Run: headless pygame with SDL's dummy video driver; simulated clock (each Clock.tick advances the game by its frame time, no real sleeping); random seed 0; keys injected as events and as key.get_pressed() state; no mouse input.
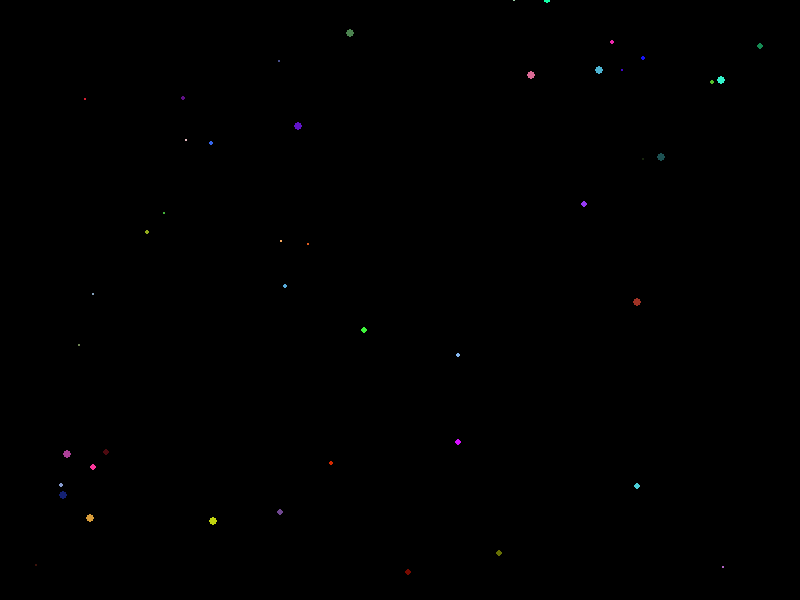
Frame 1 of 4 · flips 1–60 · no input
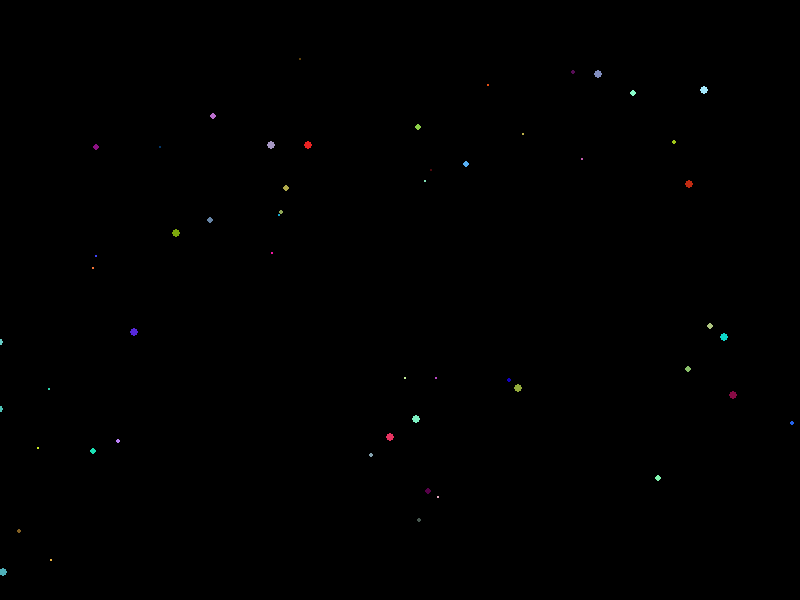
Frame 2 of 4 · flips 61–180 · tapped SPACE, RETURN · held RIGHT (→), D
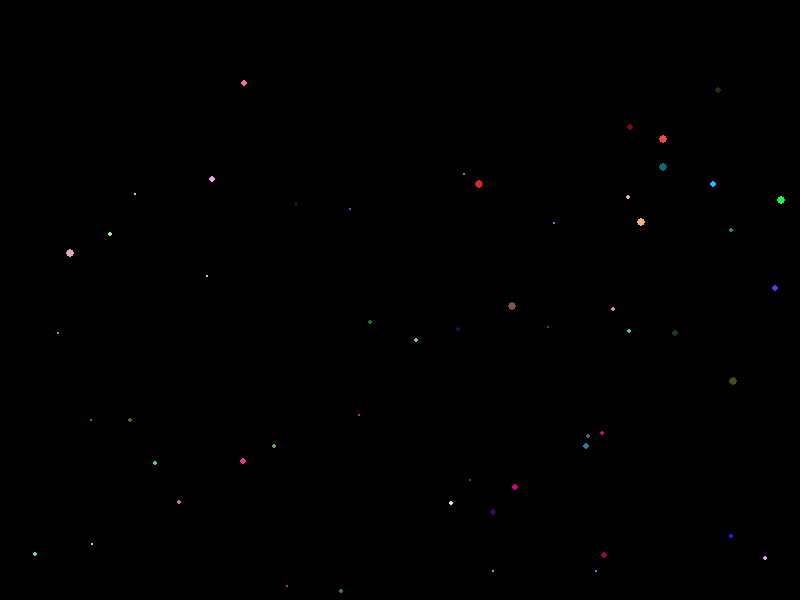
Frame 3 of 4 · flips 181–300 · held DOWN (↓), S
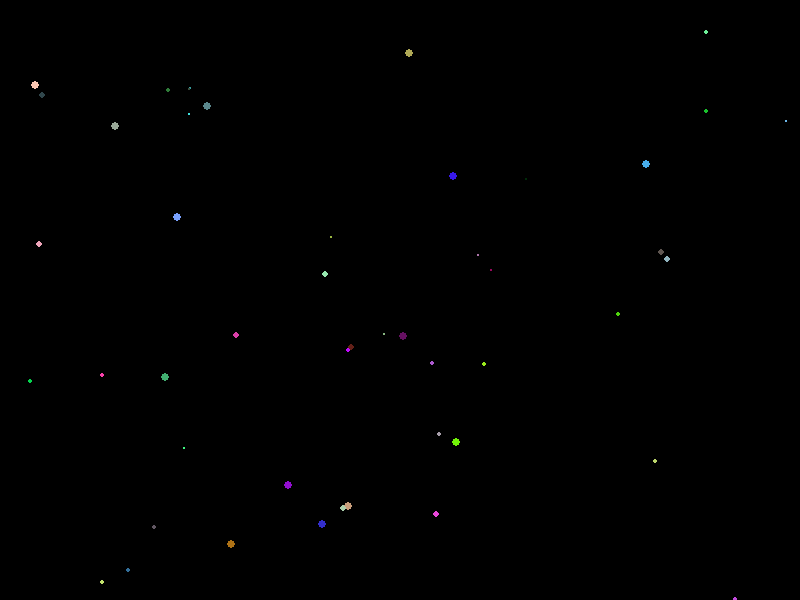
Frame 4 of 4 · flips 301–420 · held LEFT (←), A, UP (↑), W

The pygame program that drew these frames:

import pygame
import random

# Класс - частица фейерверка
class Particle:
    # Инициализация
    def __init__(self, x, y, color):
        self.x = x
        self.y = y
        self.color = color # От фейерверка зависит
        
        # У следующих атрибутов рандомные значения
        self.speed_x = random.uniform(-2, 2)
        self.speed_y = random.uniform(-5, 2)
        self.size = random.randint(1, 4)
        self.lifetime = random.randint(30, 90)
    
    # Обновление местоположения частицы и ее времени жизни
    def update(self):
        self.x += self.speed_x
        self.y += self.speed_y
        self.speed_y += 0.1 # 0.1 - гравиция (пока предположительная)
        self.lifetime -= 1
    
    # Проверка на время жизни частицы
    def is_alive(self):
        return self.lifetime > 0
    
    # Отрисовка частицы
    def draw(self, screen):
        pygame.draw.circle(screen, self.color, (self.x, self.y), self.size)

# Экран
pygame.init()
width, height = 800, 600
screen = pygame.display.set_mode((width, height))
pygame.display.set_caption('Частица')
background = (0, 0, 0)
clock = pygame.time.Clock()

# Список всех частиц
particles = []

# Основной цикл
running = True

while running:
    screen.fill((background))
    
    # Обработчик событий
    for event in pygame.event.get():
        if event.type == pygame.QUIT:
            running = False
        if event.type == pygame.KEYDOWN:
            if event.key == pygame.K_ESCAPE: # Клавища ESC - выход
                running = False
    
    new_particle = Particle(random.randint(0, width), random.randint(0, height), (random.randint(0, 255), random.randint(0, 255), random.randint(0, 255)))
    particles.append(new_particle)
    
    for particle in particles[:]: # Испольуем копию списка, чтобы безопасно удалять частицы
        particle.update()
        particle.draw(screen)
        
        if not particle.is_alive():
            particles.remove(particle)
    
    pygame.display.flip()
    clock.tick(60)
    
pygame.quit()
